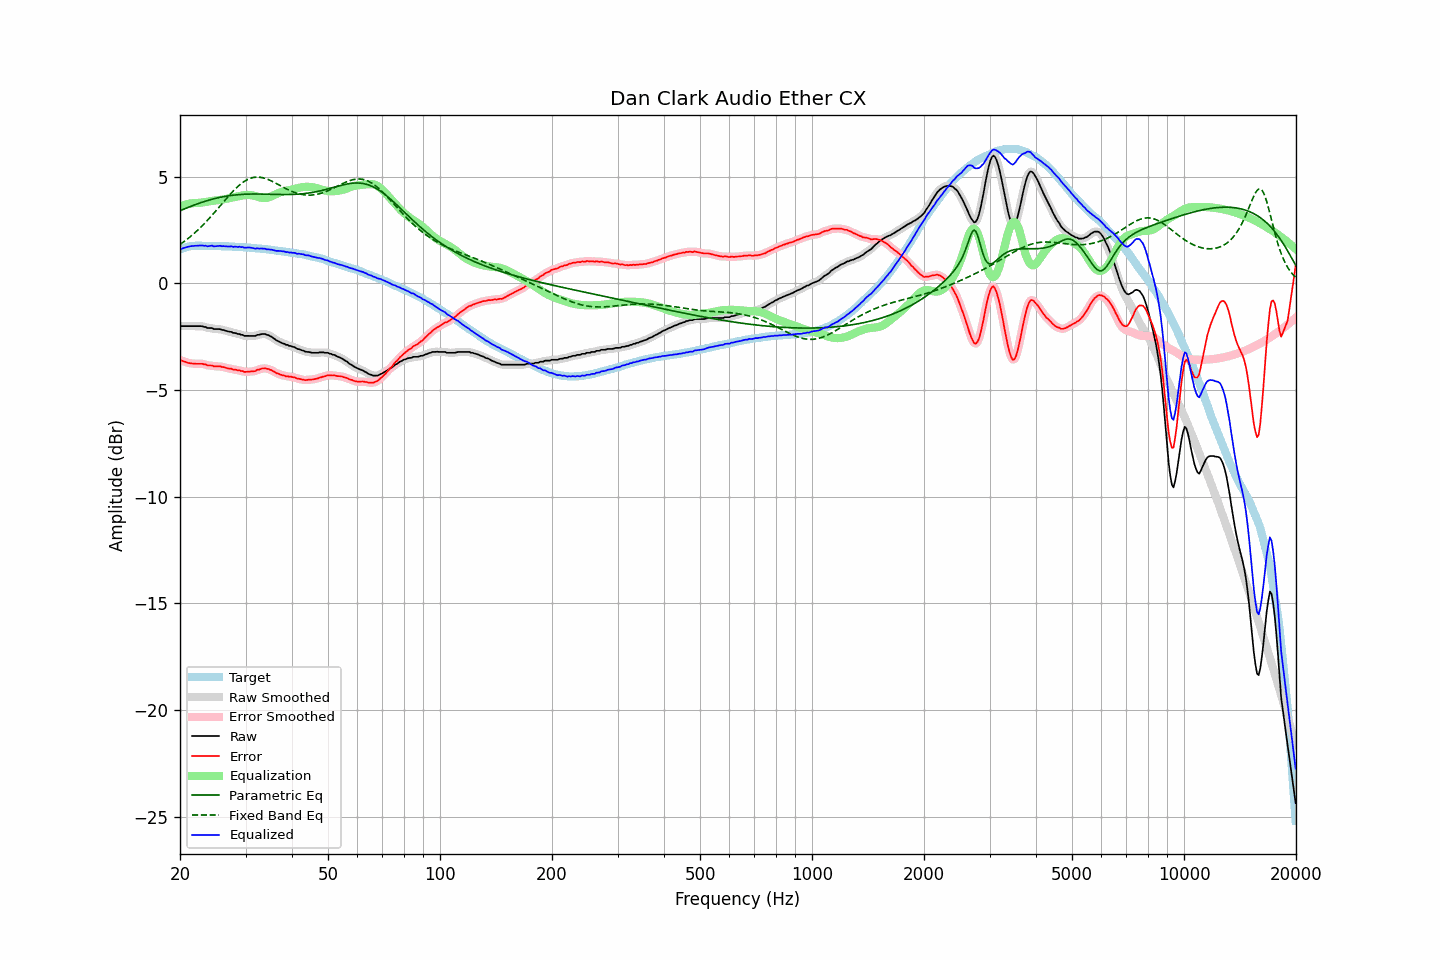

Source data for this figure (header and first rows):
frequency, raw, error, smoothed, error_smoothed, equalization, parametric_eq, fixed_band_eq, equalized_raw, equalized_smoothed, target
20.00, -2.00, -3.59, -2.00, -3.59, 3.59, 3.40, 1.82, 1.59, 1.59, 1.59
20.20, -2.00, -3.62, -2.00, -3.62, 3.62, 3.43, 1.87, 1.62, 1.62, 1.62
20.40, -2.00, -3.65, -2.00, -3.65, 3.65, 3.46, 1.93, 1.65, 1.65, 1.65
20.61, -2.00, -3.67, -2.00, -3.68, 3.68, 3.50, 1.98, 1.67, 1.67, 1.67
20.81, -2.00, -3.70, -2.00, -3.70, 3.70, 3.53, 2.04, 1.69, 1.69, 1.70
21.02, -2.00, -3.73, -2.00, -3.72, 3.72, 3.56, 2.10, 1.71, 1.71, 1.73
21.23, -2.00, -3.74, -2.00, -3.74, 3.74, 3.59, 2.16, 1.73, 1.73, 1.74
21.44, -2.00, -3.75, -2.00, -3.75, 3.75, 3.62, 2.22, 1.74, 1.74, 1.75
21.66, -2.00, -3.76, -2.00, -3.76, 3.76, 3.65, 2.29, 1.75, 1.75, 1.76
21.87, -2.00, -3.76, -2.00, -3.77, 3.76, 3.68, 2.35, 1.76, 1.76, 1.76
22.09, -2.00, -3.77, -2.00, -3.77, 3.77, 3.70, 2.42, 1.76, 1.76, 1.77
22.31, -2.00, -3.77, -2.00, -3.77, 3.77, 3.73, 2.49, 1.76, 1.77, 1.77
22.54, -2.00, -3.77, -2.00, -3.77, 3.77, 3.76, 2.56, 1.77, 1.77, 1.77
22.76, -2.00, -3.77, -2.01, -3.77, 3.78, 3.78, 2.64, 1.78, 1.77, 1.77
22.99, -2.01, -3.77, -2.02, -3.78, 3.79, 3.81, 2.71, 1.78, 1.77, 1.76
23.22, -2.04, -3.80, -2.04, -3.79, 3.80, 3.83, 2.79, 1.76, 1.76, 1.76
23.45, -2.04, -3.80, -2.06, -3.82, 3.81, 3.86, 2.87, 1.77, 1.75, 1.76
23.69, -2.09, -3.85, -2.08, -3.84, 3.83, 3.88, 2.95, 1.73, 1.75, 1.76
23.92, -2.09, -3.85, -2.09, -3.84, 3.84, 3.90, 3.03, 1.75, 1.75, 1.76
24.16, -2.09, -3.85, -2.10, -3.86, 3.85, 3.92, 3.11, 1.76, 1.75, 1.76
24.40, -2.10, -3.85, -2.11, -3.86, 3.87, 3.94, 3.20, 1.77, 1.75, 1.76
24.65, -2.14, -3.89, -2.13, -3.88, 3.87, 3.96, 3.28, 1.73, 1.75, 1.75
24.89, -2.14, -3.89, -2.14, -3.89, 3.88, 3.98, 3.37, 1.74, 1.74, 1.75
25.14, -2.14, -3.89, -2.15, -3.89, 3.89, 4.00, 3.46, 1.74, 1.74, 1.75
25.39, -2.14, -3.89, -2.15, -3.89, 3.90, 4.02, 3.54, 1.75, 1.75, 1.75
25.65, -2.14, -3.89, -2.16, -3.90, 3.91, 4.03, 3.63, 1.76, 1.75, 1.75
25.91, -2.18, -3.92, -2.17, -3.91, 3.92, 4.05, 3.72, 1.74, 1.75, 1.74
26.16, -2.19, -3.92, -2.19, -3.93, 3.93, 4.06, 3.81, 1.75, 1.74, 1.74
26.43, -2.21, -3.95, -2.21, -3.95, 3.95, 4.08, 3.90, 1.73, 1.73, 1.74
26.69, -2.23, -3.97, -2.23, -3.97, 3.96, 4.09, 3.99, 1.73, 1.73, 1.74
26.96, -2.25, -3.99, -2.25, -3.99, 3.98, 4.10, 4.07, 1.73, 1.73, 1.74
27.23, -2.27, -4.00, -2.27, -4.00, 4.00, 4.11, 4.16, 1.72, 1.73, 1.73
27.50, -2.27, -4.00, -2.29, -4.01, 4.01, 4.12, 4.24, 1.74, 1.72, 1.73
27.77, -2.32, -4.04, -2.31, -4.03, 4.03, 4.13, 4.32, 1.70, 1.72, 1.72
28.05, -2.32, -4.04, -2.33, -4.04, 4.04, 4.14, 4.40, 1.72, 1.71, 1.72
28.33, -2.34, -4.05, -2.35, -4.06, 4.06, 4.15, 4.47, 1.72, 1.71, 1.71
28.62, -2.37, -4.08, -2.37, -4.07, 4.08, 4.15, 4.54, 1.70, 1.71, 1.71
28.90, -2.37, -4.08, -2.38, -4.09, 4.09, 4.16, 4.61, 1.72, 1.71, 1.71
29.19, -2.41, -4.11, -2.41, -4.11, 4.11, 4.17, 4.67, 1.69, 1.70, 1.70
29.48, -2.42, -4.11, -2.43, -4.12, 4.12, 4.17, 4.73, 1.71, 1.69, 1.70
29.78, -2.46, -4.15, -2.45, -4.14, 4.13, 4.18, 4.78, 1.67, 1.68, 1.69
30.08, -2.46, -4.15, -2.46, -4.15, 4.14, 4.18, 4.83, 1.68, 1.68, 1.69
30.38, -2.46, -4.14, -2.47, -4.15, 4.14, 4.18, 4.87, 1.68, 1.67, 1.68
30.68, -2.46, -4.14, -2.46, -4.14, 4.14, 4.18, 4.90, 1.68, 1.68, 1.68
30.99, -2.46, -4.13, -2.46, -4.13, 4.14, 4.19, 4.93, 1.67, 1.67, 1.67
31.30, -2.46, -4.12, -2.47, -4.13, 4.12, 4.19, 4.95, 1.66, 1.65, 1.66
31.61, -2.46, -4.12, -2.46, -4.11, 4.11, 4.19, 4.97, 1.64, 1.64, 1.66
31.93, -2.46, -4.11, -2.45, -4.10, 4.09, 4.19, 4.98, 1.62, 1.64, 1.65
32.24, -2.41, -4.05, -2.43, -4.07, 4.06, 4.19, 4.98, 1.65, 1.63, 1.64
32.57, -2.41, -4.05, -2.41, -4.04, 4.04, 4.19, 4.98, 1.63, 1.63, 1.64
32.89, -2.39, -4.02, -2.39, -4.02, 4.02, 4.19, 4.97, 1.63, 1.63, 1.63
33.22, -2.37, -3.99, -2.38, -4.00, 4.01, 4.18, 4.96, 1.63, 1.63, 1.62
33.55, -2.37, -3.99, -2.37, -3.99, 4.00, 4.18, 4.94, 1.62, 1.62, 1.62
33.89, -2.37, -3.98, -2.38, -3.99, 4.00, 4.18, 4.92, 1.62, 1.62, 1.61
34.23, -2.41, -4.01, -2.40, -4.00, 4.01, 4.18, 4.89, 1.59, 1.60, 1.60
34.57, -2.42, -4.01, -2.43, -4.02, 4.02, 4.18, 4.86, 1.60, 1.59, 1.59
34.92, -2.47, -4.05, -2.47, -4.05, 4.05, 4.17, 4.83, 1.58, 1.58, 1.58
35.27, -2.50, -4.07, -2.51, -4.08, 4.08, 4.17, 4.79, 1.58, 1.57, 1.57
35.62, -2.56, -4.12, -2.56, -4.12, 4.12, 4.17, 4.76, 1.55, 1.55, 1.56
35.97, -2.62, -4.16, -2.62, -4.16, 4.16, 4.17, 4.72, 1.54, 1.54, 1.55
... 635 more rows
